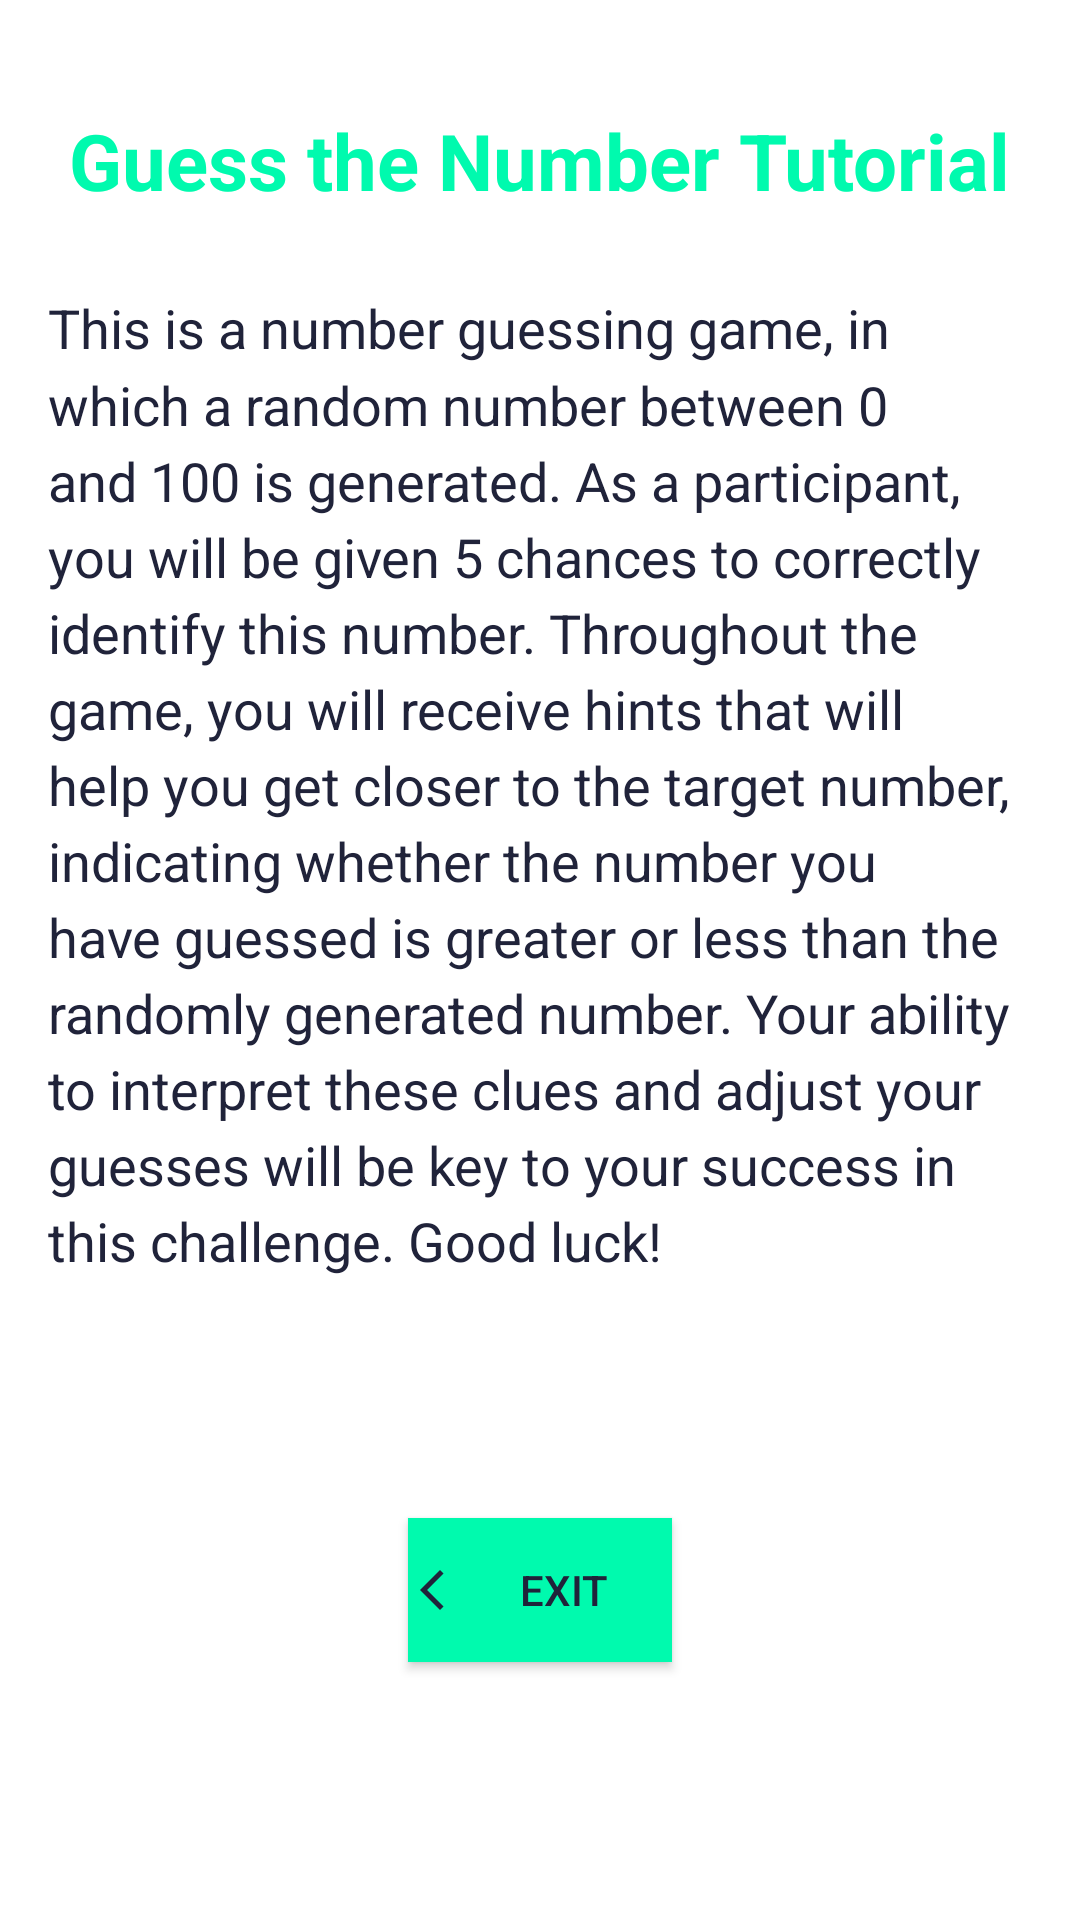

Produce the Android XML layout that renders to this screen, including the resource entries it uses.
<!-- AndroidManifest.xml: application theme Theme.Guess_number -->
<!-- res/layout/fragment_dialog_tutorial.xml -->
<?xml version="1.0" encoding="utf-8"?>
<LinearLayout xmlns:android="http://schemas.android.com/apk/res/android"
    android:layout_width="match_parent"
    android:layout_height="match_parent"
    android:orientation="vertical"
    android:padding="16dp">

    
    <TextView
        android:id="@+id/textTitle"
        android:layout_width="wrap_content"
        android:layout_height="wrap_content"
        android:text="@string/tutorial_title"
        android:textSize="26sp"
        android:layout_marginTop="20dp"
        android:textColor="@color/green"
        android:textStyle="bold"
        android:layout_gravity="center_horizontal"
        android:layout_marginBottom="16dp"/>

    
    <TextView
        android:id="@+id/textExplanation"
        android:layout_width="match_parent"
        android:layout_height="0dp"
        android:layout_weight="1"
        android:text="@string/tutorial_pagraph"
        android:textSize="18sp"
        android:lineSpacingMultiplier="1.2"
        android:layout_marginTop="10dp"
        android:layout_marginBottom="16dp"/>

    
    <Button
        android:id="@+id/btnCloseTutorial"
        android:layout_width="wrap_content"
        android:layout_height="wrap_content"
        android:layout_gravity="center_horizontal"
        android:background="@color/green"
        android:textColor="@color/dark_blue"
        android:layout_marginBottom="70dp"
        android:drawableLeft="@drawable/baseline_arrow_back_ios_new_24"
        android:text="@string/btn_exit" />

</LinearLayout>
<!-- resources referenced by this layout -->
<resources>
  <color name="dark_blue">#20233A</color>
  <color name="green">#00FAAE</color>
  <!-- drawable baseline_arrow_back_ios_new_24 (drawable) -->
  <vector xmlns:android="http://schemas.android.com/apk/res/android" android:height="16dp" android:tint="@color/dark_blue" android:viewportHeight="24" android:viewportWidth="24" android:width="16dp">
        
      <path android:fillColor="@android:color/white" android:pathData="M17.77,3.77l-1.77,-1.77l-10,10l10,10l1.77,-1.77l-8.23,-8.23z"/>
      
  </vector>
  <string name="btn_exit">Exit</string>
  <string name="tutorial_pagraph">This is a number guessing game, in which a random number between 0 and 100 is generated. As a participant, you will be given 5 chances to correctly identify this number. Throughout the game, you will receive hints that will help you get closer to the target number, indicating whether the number you have guessed is greater or less than the randomly generated number. Your ability to interpret these clues and adjust your guesses will be key to your success in this challenge. Good luck!</string>
  <string name="tutorial_title">Guess the Number Tutorial</string>
  <style name="Theme.Guess_number" parent="Base.Theme.Guess_number" />
  <style name="Base.Theme.Guess_number" parent="Theme.Material3.DayNight.NoActionBar">
          
          <item name="colorPrimary">@color/green</item>
          <item name="android:textColor">@color/dark_blue</item>
          <item name="android:background">@color/white</item>
          <item name="android:textColorHint">@color/green</item>
  
      </style>
  <color name="white">#FFFFFFFF</color>
</resources>
